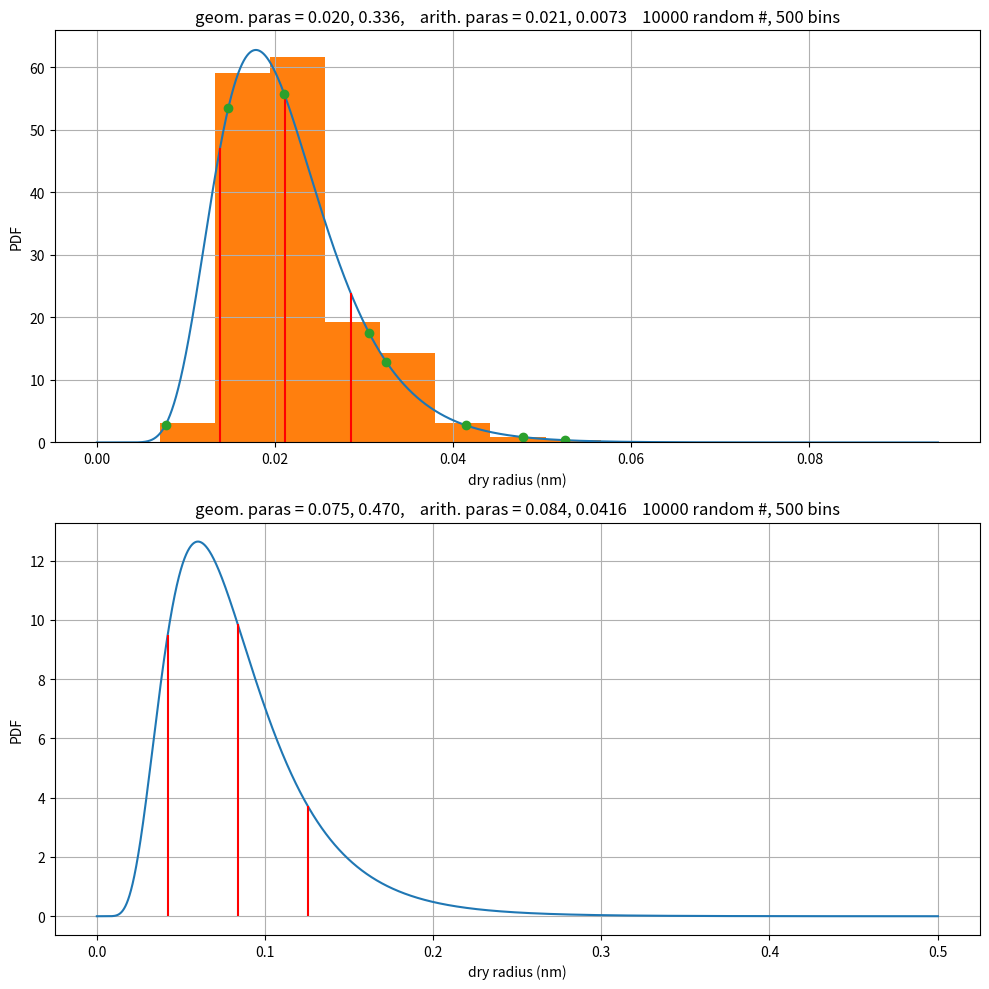

Here is the Python script that generated this plot:
#!/usr/bin/env python3
# -*- coding: utf-8 -*-
"""
Created on Sat Apr 27 15:45:49 2019

[redacted]
"""

import math
import numpy as np
import matplotlib.pyplot as plt

two_pi_sqrt = math.sqrt(2.0 * math.pi)

# par[0] = mu
# par[1] = sigma
def dst_normal(x, par):
    return np.exp( -0.5 * ( ( x - par[0] ) / par[1] )**2 ) \
           / (two_pi_sqrt * par[1])

# par[0] = mu^* = geometric mean of the log-normal dist
# par[1] = ln(sigma^*) = lognat of geometric std dev of log-normal dist
def dst_log_normal(x,par):
    # sig = math.log(par[1])
    f = np.exp( -0.5 * ( np.log( x / par[0] ) / par[1] )**2 ) \
        / ( x * math.sqrt(2 * math.pi) * par[1] )
    return f

def convert_sigma_star_to_sigma(mu_star, sigma_star):
    mu = mu_star * sigma_star**(0.5 * np.log(sigma_star))
    sigma = mu * np.sqrt( sigma_star**( np.log(sigma_star) ) - 1.0)
    return mu, sigma

def num_int(func, par, x0, x1, dx):
    res = 0.0
    if par is not None:
        f = lambda x : func(x, par)
    else: f = func
    for x in np.arange(x0, x1, dx):
        res += dx * f(x)
    # for x in np.arange(x0, x1, dx):
    #     if par is None:
    #         res += dx * func(x)
    #     else:
    #         res += dx * func(x, par)
    return res

# print(np.linspace(1.0/4,1.0,4))

# input: P =[p1, p2, p3, ...] = quantile probabilites -> need to set Nq = None
# OR (if P = None)
# input: Nq = number of quantiles (including P = 1.0)
# returns N-1 quantiles q with given (P) or equal probability distances (Nq):
# N = 4 -> P(X < q[0]) = 1/4, P(X < q[1]) = 2/4, P(X < q[2]) = 3/4
# this function was checked with the std normal distribution
def compute_quantiles(func, par, x0, x1, dx, Nq = None, P = None):
    # probabilities of the quantiles
    if par is not None:
        f = lambda x : func(x, par)
    else: f = func
    
    if P is None:
        P = np.linspace(1.0/Nq,1.0,Nq)[:-1]
    print ("quantile probabilities = ", P)
    
    intl = 0.0
    x = x0
    q = []
    
    cnt = 0
    for i,p in enumerate(P):
        while (intl < p and p < 1.0 and x <= x1 and cnt < 1E8):
            intl += dx * f(x)
            x += dx
            cnt += 1
        # the quantile value is somewhere between x - dx and x -> choose middle
        # q.append(x)    
        # q.append(x - 0.5 * dx)    
        q.append(x - dx)    
    
    print ("quantile values = ", q)
    return q, P

# for a given grid with grid center positions grid_centers[i,j]:
# create random radii rad[i,j] 
# and the corresp. values of the distribution p[i,j]
# input: quantile probs to cut off P_min, P_max, e.g. (0.001,0.999)
# number of super-droplets per cell N_c
# distribution to use dst
# params of the distribution par -> None possible if dst = dst(x)
def generate_random_radii(grid_centers, P_min, P_max, N_c,
                          dst, par, x0, x1, dx, seed):
    np.random.seed(seed)
    if par is not None:
        func = lambda x : dst(x, par)
    else: func = dst
    
    qs, Ps = compute_quantiles(func, None, x0, x1, dx, None, [P_min, P_max])
    
    x_min = qs[0]
    x_max = qs[1]
    
    bins = np.linspace(x_min, x_max, N_c+1)
    
    
    no_cells = 1
    for s in np.shape(grid_centers)[1:]:
        no_cells *= s
    
    rnd = []
    for i,b in enumerate(bins[0:-1]):
        # we need 1 radius value for each bin for each cell
        rnd.append( np.random.uniform(b, bins[i+1], no_cells) )
    
    rnd = np.array(rnd)
    
    rnd = np.transpose(rnd)    
    shape = np.hstack( [np.array(np.shape(grid_centers)[1:]), [N_c]] )
    rnd = np.reshape(rnd, shape)
    
    weights = func(rnd)
    
    for p_row in weights:
        for p_row_col in p_row:
            p_row_col /= np.sum(p_row_col)
    
    return rnd, weights, bins

# N_c = # super-part/cell
# no_cells = [Nx, Nz]
def generate_random_positions(corners, no_cells, steps, N_c, seed):
    N_tot = no_cells[0] * no_cells[1] * N_c
    rnd_x = np.random.rand(N_tot)
    rnd_z = np.random.rand(N_tot)
    dx = steps[0]
    dz = steps[1]
    x = []
    z = []
    n = 0
    for j in range(no_cells[1]):
        z0 = corners[1][0,j]
        for i in range(no_cells[0]):
            x0 = corners[0][i,j]
            for k in range(N_c):
                x.append(x0 + dx * rnd_x[n])
                z.append(z0 + dz * rnd_z[n])
                n += 1
    pos = np.array([x,z])
    return pos
    

        

# # rad = array of R_s[i,j]
# # weights = array of wt[i,j]
# # N_tot = total number of particles per cell in cell N_tot[i,j]
# def compute_multiplicities(rad, weights, ):
#     return 

xs = 0.0
xe = 100.0
zs = 0.0
ze = 100.0

delta_x = 20.0
delta_y = 1.0
delta_z = 10.0

steps = [delta_x, delta_z]

X = np.arange(xs+0.5*delta_x, xe, delta_x)
Z = np.arange(zs+0.5*delta_z, ze, delta_z)
centers = np.meshgrid(X,Z , indexing = "ij")
no_cells = np.array( centers[0].shape )
print("no_cells = ", no_cells)
X = np.arange(xs, xe+delta_x, delta_x)
Z = np.arange(zs, ze+delta_z, delta_z)
corners = np.meshgrid(X,Z , indexing = "ij")

p_min = 0.001
p_max = 0.999
N_c = 8

# geometric mean and geometric std dev of the log-normal dist
mus = [0.02, 0.075]
sigmas = [1.4, 1.6]
mus_true, sigmas_true = convert_sigma_star_to_sigma(mus, sigmas)
par_dist = []
for i,mu in enumerate(mus):
    par_dist.append([mu, math.log(sigmas[i])])

cnt = 0
dx = 1E-5
x0 = dx
x1 = mus_true[cnt] + 20*sigmas_true[cnt]

seed = 4711

rad, weights, rad_bins = generate_random_radii(centers, p_min, p_max, N_c,
                             dst_log_normal, par_dist[0], x0, x1, dx, seed)

# print(bins)
# print(noc)
# print(shp)
print(rad)
print(rad.shape)
print(rad[1,1])
print(weights)
for p_row in weights:
    for p_row_col in p_row:
        print(np.sum(p_row_col))

# concentration in part/cm^3
n1 = 100
# no part per cell
V_cell = delta_x * delta_y * delta_z
N_base = V_cell * 1.0E6 * n1

# assume profile only dependent on z:
N_tot = np.ones_like(centers[0][0])
# fit in density function here!
N_tot *= N_base

xi = np.zeros_like( weights )

print(N_tot)

for j in range(len(N_tot)):
    xi[:,j] = weights[:,j] * N_tot[j]

xi = xi.astype(int)

print(xi)

R_s = rad.flatten()

# -> convert to m_s

pos = generate_random_positions(corners, no_cells, steps, N_c, seed)

print(pos)


def plot_particle_positions(corners, pos):
    fig, ax = plt.subplots(figsize=(6,6))
    ax.plot()
# xi[:,] = 

# rad2 = np.reshape(rad, (5,5,N_c))

# print(rad2)

# k = 0
# for i in range(5):
#     for j in range(5):
#         print(rad[k] - rad2[i,j]  )
#         k += 1
    
# print( generate_random_radii(centers, p_min, p_max, N_c,
#                              dst_log_normal, par_dist[0], x0, x1, dx, seed) )




#%%
# mu_star = 0.02
# sigma_star = 1.4
# paras = [mu_star, math.log(sigma_star)]
# mu_t, sigma_t = convert_sigma_star_to_sigma(mu_star, sigma_star)
# print("mu_true, sigma_true = ", mu_t, sigma_t)
# dx = 1.0E-5
# x0 = dx
# # x0 = paras[0] - 10 * paras[1]
# x1 = paras[0] + 20 * sigma_t
# Nq = 8

# # P = [0.9, 0.95, 0.975, 0.99, 0.995, 0.999]

# # intl = num_int(dst_normal, paras, x0, x1, dx)
# # qs, Ps = compute_quantiles(dst_normal, paras, x0, x1, dx, Nq = None, P=P)
# intl = num_int(dst_log_normal, paras, x0, x1, dx)
# qs, Ps = compute_quantiles(dst_log_normal, paras, x0, x1, dx, Nq)

# print("integral = ", intl)
# for i,q in enumerate(qs):
#     print(Ps[i], q)

    
#%%
        
# geometric mean and geometric std dev of the log-normal dist
mus = [0.02, 0.075]
sigmas = [1.4, 1.6]
mus_true, sigmas_true = convert_sigma_star_to_sigma(mus, sigmas)

Nq = 8

Pq = np.hstack( ([0.001], np.linspace(1.0/Nq, 1.0, Nq)[:-1], [0.999]  ) )

par_dist = []
qs = []
Ps = []
for i,mu in enumerate(mus):
    par_dist.append([mu, math.log(sigmas[i])])

for i,paras in enumerate( par_dist ):
    dx = 1.0E-5
    x0 = dx
    x1 = mus_true[i] + 20*sigmas_true[i]
    intl = num_int(dst_log_normal, paras, x0, x1, dx)
    q, P = compute_quantiles(dst_log_normal, paras, x0, x1, dx, None, Pq)
    qs.append(q)
    Ps.append(P)
    
    print("paras = ", paras)
    print("true paras = ", [mus_true[i], sigmas_true[i]])
    print("integral = ", intl)
    print()
    for i,q_ in enumerate(q):
        print(P[i], q_)
    print()

#%%
### random numbers
# let z = ln (x) -> z is normal distributed with
mu_z = np.log(mus)
sigma_z = np.log(sigmas)

# draw random number from normal distribution
seed = 4711
np.random.seed(seed)

randoms = []
for i,mu_ in enumerate(mu_z):
    N = 10000
    rnd = np.random.normal(mu_z[i], sigma_z[i], N)
    rnd = np.exp(rnd)
    randoms.append(rnd)

#%%
### plotting
fig, axes = plt.subplots(2, figsize=(10,10))

for cnt in [0,1]:
    bins = 500
    ax = axes[cnt]
    mu_t = mus_true[cnt]
    sig_t = sigmas_true[cnt]
    x = np.linspace(0.000001, mu_t + 10 * sig_t, 10000)
    ax.plot(x, dst_log_normal(x, par_dist[cnt]))
    ax.vlines(mu_t, 0.0, dst_log_normal(mu_t,par_dist[cnt]), color = "red")
    ax.vlines(mu_t-sig_t, 0.0, dst_log_normal(mu_t-sig_t,par_dist[cnt]),
              color = "red")
    ax.vlines(mu_t+sig_t, 0.0, dst_log_normal(mu_t+sig_t,par_dist[cnt]),
              color = "red")
    
    # for i,q in enumerate(qs[cnt]):
    #     # ax.axvline(q, color = "green")
    #     ax.vlines(q, 0.0, dst_log_normal(q,par_dist[cnt]), color = "green")
    
    #     # ax.annotate(f"{q:.3f},{Ps[cnt][i]}", (q, -1.0))
    #     ax.plot(q, dst_log_normal(q,par_dist[cnt]), "o" )
    #     i_mid = int(len(qs[cnt])//2)-1
    #     f_mid = dst_log_normal(qs[cnt][i_mid],par_dist[cnt])
    #     print("i_mid = ", i_mid)
    #     q_an = q - sig_t * 0.6 if q < qs[cnt][i_mid] \
    #                            else q + sig_t * 0.6
    #     ax.annotate( f"{q:.3f},{Ps[cnt][i]}",
    #                   (q_an, dst_log_normal(q,par_dist[cnt]) + 0.02*f_mid),
    #                   ha = "center"
    #                   # xytext = (q + (q-mu_t)* , 0.0),
    #                    textcoords = "offset points"
    #                   )
        # ax.annotate( f"{q:.3f},{Ps[cnt][i]}",
        #               (lambda q : q + 0.0002*(q-qs[cnt][3])\
        #                               / (0.01 + q-qs[cnt][3])**2,
        #               dst_log_normal(q,par_dist[cnt])),
        #               ha = "center"
        #               # xytext = (q + (q-mu_t)* , 0.0),
        #               textcoords = "offset points"
        #               )
    
    # ax.hist(randoms[cnt], bins, density=True)
    if cnt == 0:
        ax.hist(rad[0,0], rad_bins, weights = xi[0,0],
                density=True,
                # histtype="stepfilled"
                histtype="bar"
                )
        ax.plot(rad[0,0], dst_log_normal(rad[0,0],par_dist[cnt]), "o")
    ax.set_xlabel("dry radius (nm)")
    ax.set_ylabel("PDF")
    tab = "\t"
    ax.set_title(
            f"geom. paras = {par_dist[cnt][0]:.3f}, {par_dist[cnt][1]:.3f},\
    arith. paras = {mu_t:4.3f}, {sig_t:.4f}    {N} random #, {bins} bins")
    ax.grid()
    cnt += 1

fig.tight_layout()
# fig.savefig("distributions.png")
# plt.show()